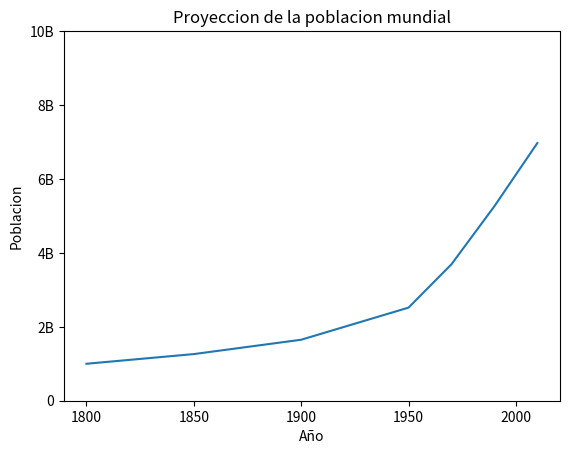

Source code (Python):
import matplotlib.pyplot as plt

year = [1950, 1970, 1990, 2010]
poblacion = [2.519, 3.692, 5.263, 6.972]


# Agregar mas data
year = [1800, 1850, 1900] + year
poblacion = [1.0, 1.262, 1.650] + poblacion

# Dibujar 
plt.plot(year, poblacion) #<eje horizontal><eje vertical>


#Etiquetas
plt.xlabel('Año')          #Eje X
plt.ylabel('Poblacion')    #Eje Y 
plt.title('Proyeccion de la poblacion mundial')  #Titulo

# Personalizar los valores del eje y para que inicien en 0 y vaya de 2 en 2
plt.yticks([0, 2, 4, 6, 8, 10],                    # Valores del eje Y 
           ['0', '2B', '4B', '6B', '8B', '10B'])   # Renombrar los valores del eje Y


#Visualizar
plt.show()